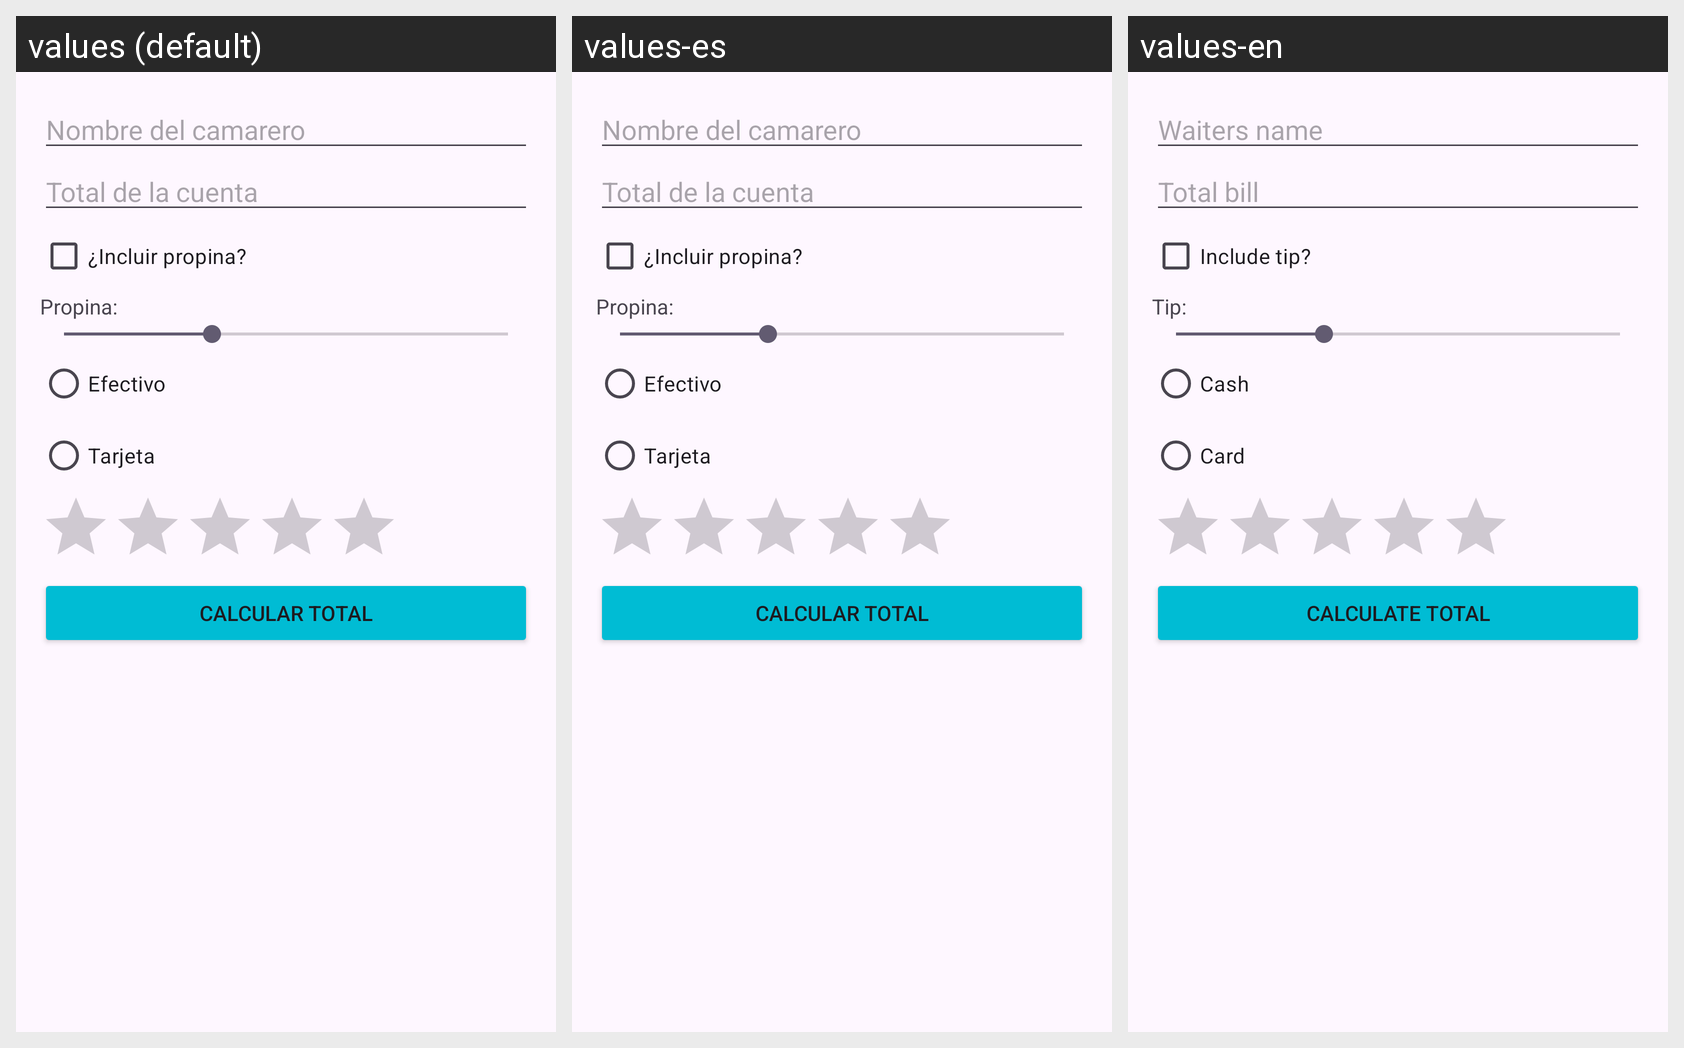

The same Android screen rendered under several of its app's locales, left to right. List the strings drawn on it with the default value and each locale's translation.
Android screen res/layout/activity_main.xml rendered under 3 locales, left to right: values (default), values-es, values-en. Device: Nexus 5 (rendered at 1080×1920; each locale shown at half size, 540×960, under a caption strip naming it); theme Theme.GestorBar.
Strings drawn on this screen, with the default value and each locale's value (text and hints the layout hard-codes, and strings that could not be matched under every locale, appear in the picture but are not listed):

hint_waiter_name
  values: Nombre del camarero
  values-es: Nombre del camarero
  values-en: Waiters name

hint_total_bill
  values: Total de la cuenta
  values-es: Total de la cuenta
  values-en: Total bill

include_tip
  values: ¿Incluir propina?
  values-es: ¿Incluir propina?
  values-en: Include tip?

tip_label
  values: Propina:
  values-es: Propina:
  values-en: Tip:

cash
  values: Efectivo
  values-es: Efectivo
  values-en: Cash

card
  values: Tarjeta
  values-es: Tarjeta
  values-en: Card

calculate_total
  values: Calcular Total
  values-es: Calcular Total
  values-en: Calculate Total
